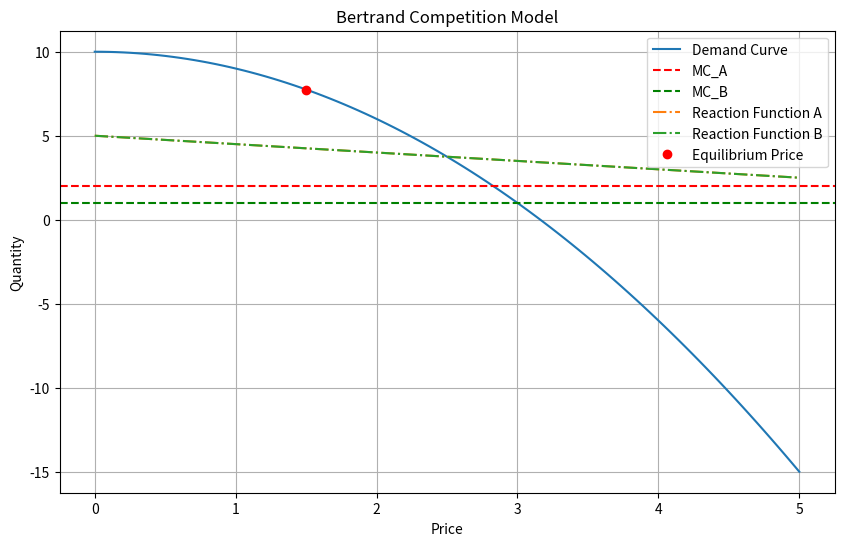

Here is the Python script that generated this plot:
import numpy as np
import matplotlib.pyplot as plt

# Constants
a = 10
b = 1
c_a = 2
c_b = 1

# Demand curve
def demand_price(p):
    return a - b * p**2

# Marginal cost curves
def mc_a(q):              
    return c_a

def mc_b(q):
    return c_b

# Reaction functions
def reaction_a(p_b):
    return (a - p_b) / (2 * b)

def reaction_b(p_a):
    return (a - p_a) / (2 * b)

# Generate price range
prices = np.linspace(0, 5, 100)

# Plot demand curve
plt.figure(figsize=(10, 6))
plt.plot(prices, demand_price(prices), label='Demand Curve')

# Plot marginal cost curves
plt.axhline(y=c_a, color='r', linestyle='--', label='MC_A')
plt.axhline(y=c_b, color='g', linestyle='--', label='MC_B')

# Plot reaction functions
plt.plot(prices, reaction_a(prices), label='Reaction Function A', linestyle='-.')
plt.plot(prices, reaction_b(prices), label='Reaction Function B', linestyle='-.')

# Plot equilibrium point
eq_price = (c_a + c_b) / 2
plt.plot(eq_price, demand_price(eq_price), 'ro', label='Equilibrium Price')

plt.title('Bertrand Competition Model')
plt.xlabel('Price')
plt.ylabel('Quantity')
plt.legend()
plt.grid(True)
plt.show()
